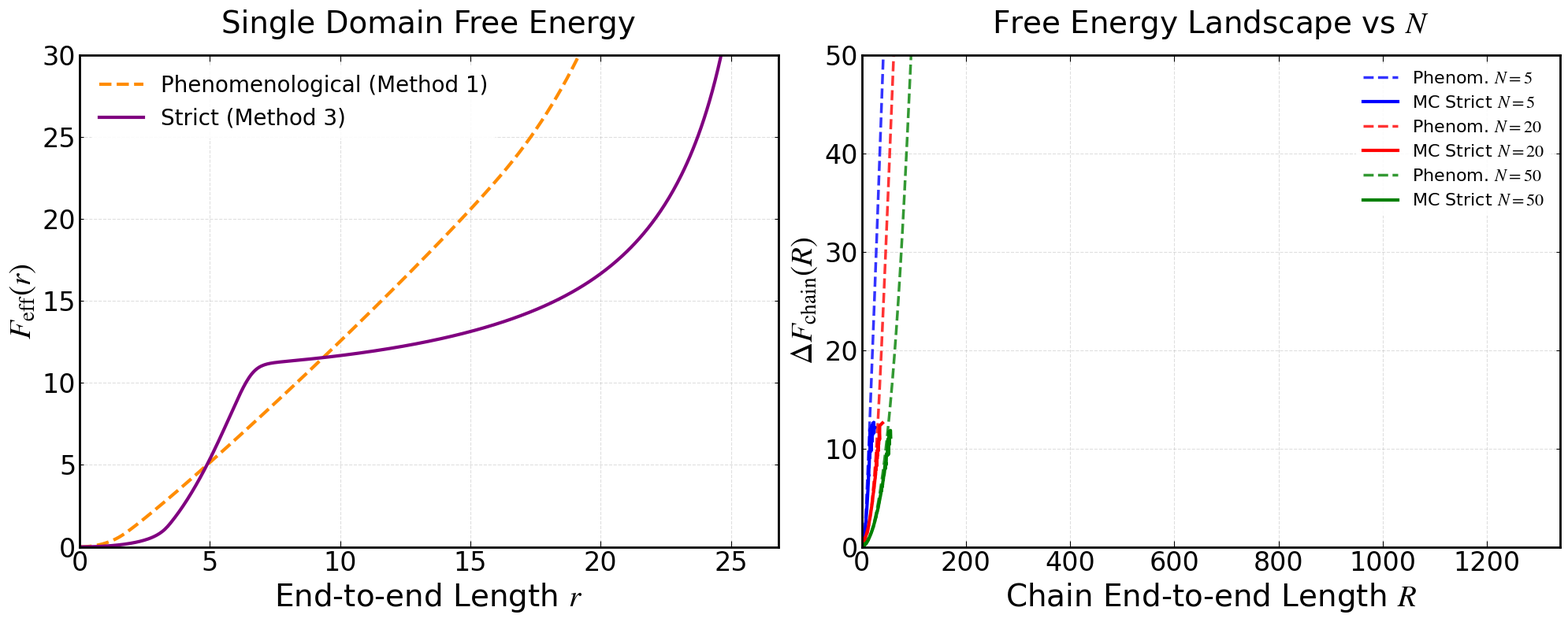

Write Python code to recreate this figure. (Note: this script raises an exception after producing the figure.)
import numpy as np
import matplotlib.pyplot as plt
import matplotlib.font_manager as fm
import os
from scipy.optimize import minimize_scalar
from scipy.integrate import cumulative_trapezoid, simpson

# ============ 字体与绘图风格设置 (沿用你的设置) ============
font_path = '/usr/share/fonts/truetype/msttcorefonts/Times_New_Roman.ttf'
font_family = 'Times New Roman'
math_fontset = 'stix'
math_rm = 'Times New Roman'
math_it = 'Times New Roman:italic'
math_bf = 'Times New Roman:bold'

title_fontsize = 28
label_fontsize = 28
tick_fontsize = 24
legend_fontsize = 20

axes_linewidth = 2
grid_alpha = 0.4
lines_linewidth = 3
figure_dpi = 100
savefig_dpi = 300
xtick_direction = 'in'
ytick_direction = 'in'
xtick_top = True
ytick_right = True

if os.path.exists(font_path):
    fm.fontManager.addfont(font_path)
    font_prop = fm.FontProperties(fname=font_path)
    plt.rcParams['font.family'] = font_prop.get_name()

plt.rcParams.update({
    'font.family': font_family,
    'mathtext.fontset': math_fontset,
    'mathtext.rm': math_rm,
    'mathtext.it': math_it,
    'mathtext.bf': math_bf,
    'axes.titlesize': title_fontsize,
    'axes.labelsize': label_fontsize,
    'xtick.labelsize': tick_fontsize,
    'ytick.labelsize': tick_fontsize,
    'legend.fontsize': legend_fontsize,
    'axes.linewidth': axes_linewidth,
    'grid.alpha': grid_alpha,
    'lines.linewidth': lines_linewidth,
    'figure.dpi': figure_dpi,
    'savefig.dpi': savefig_dpi,
    'xtick.direction': xtick_direction,
    'ytick.direction': ytick_direction,
    'xtick.top': xtick_top,
    'ytick.right': ytick_right,
})

# ============ 核心物理参数 ============
xi_f = 3.6          
mu = 7.6            
Delta_E = 11.7      
k1 = 6.5
k2 = 1.50

# ===================== 基础物理函数 =====================
def phi(x):
    x = np.clip(x, 0, 0.999999)
    return x**2 * (3 - 2*x) / (4 * (1 - x))

def fc(x):
    x = np.clip(x, 0, 0.999999)
    return 0.25 * (1 - x)**(-2) - 0.25 + x

def Lc_of_n(n):
    return xi_f * (1 + (mu - 1) * n)

def F_WLC(r, n):
    Lc = Lc_of_n(n)
    x = r / Lc
    x_clipped = np.clip(x, 0, 0.9999)
    res = (Lc / 4) * phi(x_clipped)
    return np.where(x >= 0.9999, 1e10, res)

def U_n(n):
    return Delta_E * n - Delta_E * np.cos(2 * np.pi * n)

def F_d(r, n):
    return F_WLC(r, n) + U_n(n)

# ===================== 方法一：唯象力学积分 (可推广至N个domain) =====================
def calc_phenomenological_single_domain():
    """计算单域的唯象自由能"""
    x_vals = np.linspace(0, 0.999, 2000)
    f_vals = fc(x_vals)
    n_vals = 0.5 * (1 + np.tanh(k1 * (f_vals - k2)))
    r_vals = x_vals * Lc_of_n(n_vals)
    F_eff = cumulative_trapezoid(f_vals, r_vals, initial=0)
    return r_vals, F_eff

def calc_phenomenological_chain(N, r_single, F_single):
    """基于单域唯象自由能，计算N个domain串联的链自由能"""
    # 假设链是N个domain均匀串联，总伸长量 R = N * r_single
    R_chain = N * r_single
    F_chain = N * F_single
    return R_chain, F_chain

# ===================== 方法二：严格连续积分 + 蒙特卡洛 =====================
def calc_strict_single_domain_Feff(r_grid):
    """方法三：严格连续积分，获取单域 F_eff(r)"""
    F_eff = np.zeros_like(r_grid)
    for i, r in enumerate(r_grid):
        if r >= xi_f * mu * 0.999:
            F_eff[i] = 1e10
            continue
        n_min = max(0.0, (r / xi_f - 1) / (mu - 1))
        res = minimize_scalar(lambda n: F_d(r, n), bounds=(n_min, 1.0), method='bounded')
        F_min = res.fun
        if F_min > 1e9 or not np.isfinite(F_min):
            F_eff[i] = 1e10
            continue
        n_vals = np.linspace(0, 1, 1000)
        integrand = np.exp(-(F_d(r, n_vals) - F_min))
        integral = simpson(integrand, x=n_vals)
        F_eff[i] = F_min - np.log(max(integral, 1e-300))
    return F_eff - F_eff[0]

def calc_mc_chain_Feff(N, M_samples, r_grid, F_eff_r):
    """蒙特卡洛方法计算N个domain串联的链自由能景观"""
    # 单域径向分布 P_eff(r) = 4 * pi * r^2 * exp(-F_eff(r))
    P_eff_r = 4 * np.pi * r_grid**2 * np.exp(-F_eff_r)
    cdf_r = np.cumsum(P_eff_r) * (r_grid[1] - r_grid[0])
    cdf_r = cdf_r / cdf_r[-1]
    
    # 1. 采样单域模长 (M_samples, N)
    random_u = np.random.rand(M_samples, N)
    r_samples = np.interp(random_u, cdf_r, r_grid)
    
    # 2. 采样三维方向 (M_samples, N, 3)
    vecs = np.random.randn(M_samples, N, 3)
    unit_vecs = vecs / np.linalg.norm(vecs, axis=2, keepdims=True)
    
    # 3. 计算链端端矢量 (M_samples, 3)
    R_vecs = np.sum(r_samples[:, :, np.newaxis] * unit_vecs, axis=1)
    R_mags = np.linalg.norm(R_vecs, axis=1)
    
    # 4. 统计直方图并转化为自由能 F(R) = -ln(P(R) / (4*pi*R^2))
    hist_counts, bin_edges = np.histogram(R_mags, bins=150, density=True)
    bin_centers = (bin_edges[:-1] + bin_edges[1:]) / 2
    
    # 过滤掉概率极低的尾部噪声，避免 log(0)
    valid_idx = hist_counts > 1e-8
    R_valid = bin_centers[valid_idx]
    P_valid = hist_counts[valid_idx]
    
    F_chain_mc = -np.log(P_valid / (4 * np.pi * R_valid**2))
    return R_valid, F_chain_mc

# ===================== 可视化对比 =====================
def plot_N_comparison(output_dir):
    N_list = [5, 20, 50]  # 需要对比的链长
    M_samples = 200000    # 蒙特卡洛采样次数
    colors = ['blue', 'red', 'green']
    
    fig, (ax1, ax2) = plt.subplots(1, 2, figsize=(20, 8))
    
    # --- 1. 获取单域唯象和严格自由能 ---
    r_phe, F_phe = calc_phenomenological_single_domain()
    
    r_max_single = 0.98 * xi_f * mu
    r_grid = np.linspace(1e-4, r_max_single, 500)
    F_strict = calc_strict_single_domain_Feff(r_grid)
    
    # 绘制单域自由能对比
    ax1.plot(r_phe, F_phe - F_phe[0], '--', color='darkorange', label='Phenomenological (Method 1)')
    ax1.plot(r_grid, F_strict - F_strict[0], '-', color='purple', label='Strict (Method 3)')
    ax1.set_xlabel('End-to-end Length $r$', fontsize=label_fontsize)
    ax1.set_ylabel('$F_{\\text{eff}}(r)$', fontsize=label_fontsize)
    ax1.set_title('Single Domain Free Energy', fontsize=title_fontsize, pad=20)
    ax1.set_xlim(0, r_max_single)
    ax1.set_ylim(0, 30)
    ax1.grid(True, ls="--", alpha=grid_alpha)
    ax1.legend(fontsize=legend_fontsize, framealpha=0.9, edgecolor='none')
    
    # --- 2. 对比不同N下的链自由能 ---
    for i, N in enumerate(N_list):
        # 唯象方法计算链自由能
        R_phe_chain, F_phe_chain = calc_phenomenological_chain(N, r_phe, F_phe)
        # 调整基线对齐
        F_phe_chain_aligned = F_phe_chain - np.min(F_phe_chain)
        
        # 蒙特卡洛方法计算链自由能
        R_mc_chain, F_mc_chain = calc_mc_chain_Feff(N, M_samples, r_grid, F_strict)
        # 调整基线对齐
        F_mc_chain_aligned = F_mc_chain - np.min(F_mc_chain)
        
        # 绘制曲线
        ax2.plot(R_phe_chain, F_phe_chain_aligned, '--', color=colors[i], 
                 label=f'Phenom. $N={N}$', linewidth=2.5, alpha=0.8)
        ax2.plot(R_mc_chain, F_mc_chain_aligned, '-', color=colors[i], 
                 label=f'MC Strict $N={N}$', linewidth=3)
        
    ax2.set_xlabel('Chain End-to-end Length $R$', fontsize=label_fontsize)
    ax2.set_ylabel('$\\Delta F_{\\text{chain}}(R)$', fontsize=label_fontsize)
    ax2.set_title('Free Energy Landscape vs $N$', fontsize=title_fontsize, pad=20)
    ax2.set_xlim(0, max(N_list) * r_max_single)
    ax2.set_ylim(0, 50)
    ax2.grid(True, ls="--", alpha=grid_alpha)
    ax2.legend(fontsize=16, framealpha=0.9, edgecolor='none')
    
    for ax in [ax1, ax2]:
        ax.tick_params(axis='x', which='major', length=6, direction=xtick_direction, top=xtick_top)
        ax.tick_params(axis='y', which='major', direction=ytick_direction, right=ytick_right)
        for spine in ax.spines.values():
            spine.set_linewidth(axes_linewidth)
            
    plt.tight_layout()
    
    os.makedirs(output_dir, exist_ok=True)
    save_path = os.path.join(output_dir, 'F_chain_N_comparison.png')
    fig.savefig(save_path, dpi=savefig_dpi, bbox_inches='tight', facecolor='white')
    print(f"图表已保存至: {save_path}")


if __name__ == "__main__":
    output_dir = '/home/tyt/project/protein_gel/GB1_results/Single_chain/results' 
    plot_N_comparison(output_dir)
